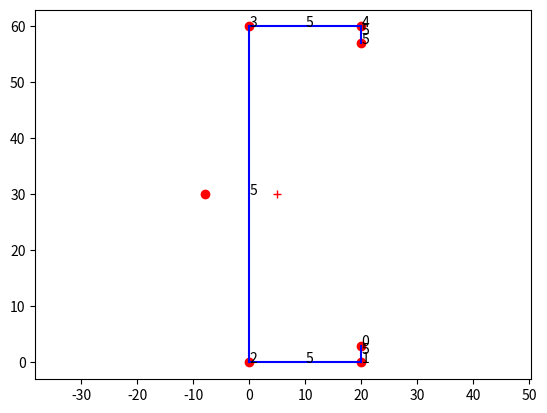

Write the Python code that produced this figure.
# -*- coding: utf-8 -*-
"""
Created on Wed Mar 21 13:58:54 2018

Class for modelling cold-formed sections, according to 

EN 1993-1-3, Annex C

[redacted]
"""

import numpy as np
import matplotlib.pyplot as plt

class OpenProf:
    """
    OpenProf Class for general open cold-formed profiles
    Main purpose is to calculate cross-sectional properties as
    described in EN 1993-1-3, Annex C.
    """

    def __init__(self,nodes,t):
        """ Constructor
            input:
                nodes .. list of nodal coordinates
                    nodes[i] = [y_i, z_i]
                t .. array of wall thicknesses or a single value
        """        
        n = len(nodes)
        self.nodes = np.array(nodes)
        if isinstance(t,float):
            self.t = t*np.ones(n-1)
        else:
            self.t = np.array(t)
            
        self.n = n
        
        self.segments = []
        
        for i in range(1,n):                      
            self.add_segment(self.nodes[i],self.nodes[i-1],self.t[i-1])
            #self.add_segment(self.nodes[i,:],self.nodes[i-1,:],self.t[i-1])
    
    def y_coord(self):
        """ Return y coordinates """
        return self.nodes[:,0]
    
    def z_coord(self):
        """ Return z coordinates """
        return self.nodes[:,1]
    
    def add_segment(self,n1,n2,t):
        """ Adds new line segment to cross section """
        new_segment = Segment(n1,n2,t)
        self.segments.append(new_segment)
                  
    def draw(self):
        """ draw nodes """
        for node in self.nodes:
            plt.plot(node[0],node[1],'ro')            
        
        for i in range(self.n):
            plt.text(self.nodes[i][0],self.nodes[i][1],str(i))
            
        
        """ draw line segments """
        for s in self.segments:            
            X = s.nodes
            plt.plot(X[:,0],X[:,1],'b')
            Xmid = X[0,:]+0.5*(X[1,:]-X[0,:])
            plt.text(Xmid[0],Xmid[1],str(i))
                
    
        ygc, zgc, A = self.centroid()        
        ysc, zsc = self.shear_center()
        plt.plot(ygc,zgc,'+r')
        plt.plot(ysc,zsc,'or')
        
        plt.axis('equal')
        plt.show()        

    def area(self):        
        """ Cross-sectional area """
        A = 0.0
            
        for s in self.segments:
            A += s.area()        
        return A
                
    def first_moments(self):
        """ First moments of area  """                
        Sy0 = 0.0        
        Sz0 = 0.0
        for s in self.segments:            
            Sy0 += s.first_moment_y()
            Sz0 += s.first_moment_z()
        return Sy0, Sz0
            
    def centroid(self):
        """ Centroid of area """
        Sy0, Sz0 = self.first_moments()
        A = self.area()
        zgc = Sy0/A
        ygc = Sz0/A
            
        return ygc, zgc, A
    
    def second_moments(self):
        """ Second moments of area """                
        Iy0 = 0.0        
        Iz0 = 0.0
        for s in self.segments:            
            Iy0 += s.second_moment_y()
            Iz0 += s.second_moment_z()
        return Iy0, Iz0
    
    def second_moments_gc(self):
        """ Second moments of area through the center of gravity """
        ygc, zgc, A = self.centroid()
        Iy0, Iz0 = self.second_moments()
        Iy = Iy0-A*zgc**2
        Iz = Iz0-A*ygc**2
        return Iy, Iz
    
    def product_moment(self):
        """ Product moment with respect to original y- and z-axes """
        Iyz0 = 0.0
        for s in self.segments:            
            Iyz0 += s.product_moment()
            
        return Iyz0
    
    def product_moment_gc(self):
        """ Product moment with respect to center of gravity """
        A = self.area()
        Sy0, Sz0 = self.first_moments()
        Iyz0 = self.product_moment()
        return Iyz0-Sy0*Sz0/A
    
    def sectorial_coordinates(self):
        """ Determine sectorial coordinates """
        n = self.n
        y = self.y_coord()
        z = self.z_coord()
        w = np.zeros(n)
        for i in range(n-1):
            w[i+1] = w[i] + y[i]*z[i+1]-y[i+1]*z[i]
            
        return w
    
    def principal_axes(self):
        """ Principal axes """
        Iy, Iz = self.second_moments_gc()
        Iyz = self.product_moment_gc()
        d = Iz-Iy
        if abs(d) > 1e-8:
            a = .5*np.atan(2*Iyz/d)
        else:
            a = 0
            
        I1 = 0.5*(Iy+Iz+np.sqrt(d^2+4*Iyz^2))
        I2 = .5*(Iy+Iz-np.sqrt(d^2+4*Iyz^2))
        
        return [I1,I2], a
    
    def mean_sectorial_moment(self):
        n = self.n
        dA = [s.area() for s in self.segments]
        Iw = 0
        w = self.sectorial_coordinates()
        
        for i in range(n-1):
            Iw += 0.5*dA[i]*(w[i+1]+w[i])
            
        return Iw
    
        
    def mean_sectorial_coordinate(self):
        Iw = self.mean_sectorial_moment()
        A = self.area()
        return Iw/A
    
    def sectorial_constants(self):
        dA = [s.area() for s in self.segments]
        Iyw0 = 0.0
        Izw0 = 0.0
        Iww0 = 0.0
        
        Iw = self.mean_sectorial_moment()
        A = self.area()
        Sy0, Sz0 = self.first_moments()
        
        y = self.y_coord()
        z = self.z_coord()
        w = self.sectorial_coordinates()
        
        for i in range(self.n-1):
            Iyw0 += dA[i]*(2*y[i]*w[i]+2*y[i+1]*w[i+1]+y[i]*w[i+1]+y[i+1]*w[i])/6
            Izw0 += dA[i]*(2*z[i]*w[i]+2*z[i+1]*w[i+1]+z[i]*w[i+1]+z[i+1]*w[i])/6
            Iww0 += dA[i]*(w[i+1]**2+w[i]**2+w[i+1]*w[i])/3                    
    
        Iyw = Iyw0 - Sz0*Iw/A
        Izw = Izw0 - Sy0*Iw/A
        Iww = Iww0 - Iw**2/A
        
        return Iyw, Izw, Iww
    
    def shear_center(self):
        
        Iyw, Izw, Iww = self.sectorial_constants()
        Iy, Iz = self.second_moments_gc()
        Iyz = self.product_moment_gc()
        
        d = Iy*Iz-Iyz**2
        
        if d > 1e-8:
            y_sc = (Izw*Iz-Iyw*Iyz)/d
            z_sc = (-Iyw*Iy+Izw*Iyz)/d
        else:
            y_sc = 0.0
            z_sc = 0.0
        
        return y_sc, z_sc
    
    def warping_constant(self):
        
        y_sc, z_sc = self.shear_center()        
        Iyw, Izw, Iww = self.sectorial_constants()
        
        return Iww + z_sc*Iyw - y_sc*Izw
    
    def torsion_constant(self):
        dA = np.array([s.area() for s in self.segments])
        
        return sum(dA*np.array(self.t)**2/3)
    
    def torsion_modulus(self):
        
        return self.torsion_constant()/min(self.t)
"""        
        # adds point x to the section and splits the
        # line segment that contains x
        def self = Split(self,x)
            n = find(self.y == x(1))
            if isempty(n)
                # find points with matching z-coordinate
                n = find(self.z==x(2))
                # of these points, find the ones that have lower
                # value of y
                nlower = n(self.y(n) < x(1))
                n1 = nlower(1)-1
                n2 = nlower(1)
            
            n1
            n2
            self.y = [self.y(1:n1)x(1)self.y(n2:)]
            self.z = [self.z(1:n1)x(2)self.z(n2:)]
            self.t = [self.t(1:n1)self.t(n1)self.t(n1+1:)]
"""
        
class Segment:
    """ Line segment that is a part of a cross section """
    
    def __init__(self,n1,n2,t):
        """ Constructor
            input:
                n1 .. node 1 (list of coordinates)
                n2 .. node 2 (list of coordinates)
                t .. thickness
        """
        
        """ nodes is a numpy array with nodal coordinates
            nodes[:,0] .. y coordinates
            nodes[:,1] .. z coordinates
        """
        self._n1 = n1
        self._n2 = n2
        self.nodes = np.array([n1,n2])
        self.t = t
        
    def length(self):
        """ Length """
        return np.sqrt(sum((self.nodes[1,:]-self.nodes[0,:])**2))

    def area(self):
        """ Cross-sectional area """
        return self.t*np.sqrt(sum((self.nodes[1,:]-self.nodes[0,:])**2))
    
    def first_moment_y(self):
        """ First moment of area with respect to y axis"""
        dA = self.area()
        return sum(self.nodes[:,1])*dA*0.5
    
    def second_moment_y(self):
        """ Second moment of area with respect to y axis"""
        dA = self.area()
        return (sum(self.nodes[:,1]**2)+self.nodes[0,1]*self.nodes[1,1])*dA/3
    
    def first_moment_z(self):
        """ First moment of area with respect to z axis"""
        dA = self.area()
        return sum(self.nodes[:,0])*dA*0.5
    
    def second_moment_z(self):
        """ Second moment of area with respect to z axis"""
        dA = self.area()
        return (sum(self.nodes[:,0]**2)+self.nodes[0,0]*self.nodes[1,0])*dA/3
    
    def product_moment(self):
        """ Product moment of areaq with respect to original y- and z-axes """
        dA = self.area()
        Iyz0 = (sum(2*self.nodes.prod(1))+self.nodes[0,0]*self.nodes[1,1]+\
           self.nodes[0,1]*self.nodes[1,0])*dA/6
        return Iyz0

if __name__ == "__main__":
    
    n = []
    n.append([20,3])
    n.append([20,0])
    n.append([0,0])
    n.append([0,60])
    n.append([20,60])
    n.append([20,57])
    
    C = OpenProf(n,1.5)
    C.draw()
    